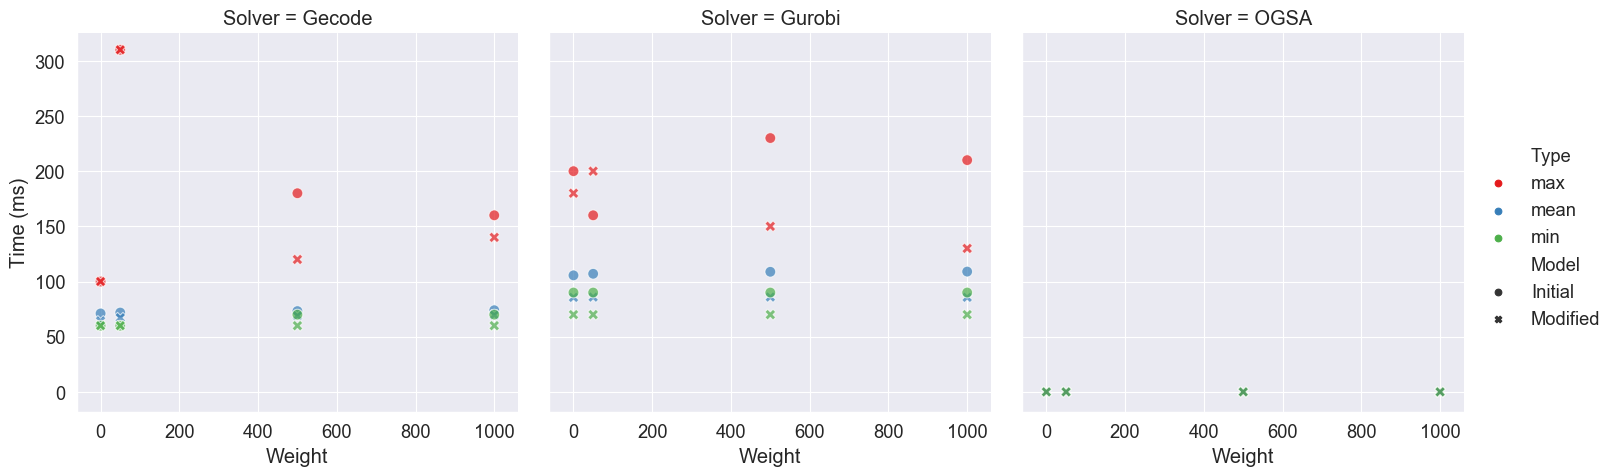

Data behind this chart, as committed beside it:
, Weight, Type, Model, Solver, Time (ms)
0, 0, max, Initial, Gecode, 100.0
1, 0, max, Initial, Gurobi, 200.0
2, 0, max, Modified, Gecode, 100.0
3, 0, max, Modified, Gurobi, 180.0
4, 0, max, Modified, OGSA, 0.001031
5, 0, mean, Initial, Gecode, 71.06
6, 0, mean, Initial, Gurobi, 105.6
7, 0, mean, Modified, Gecode, 64.3
8, 0, mean, Modified, Gurobi, 85.62
9, 0, mean, Modified, OGSA, 0.0002333
10, 0, min, Initial, Gecode, 60.0
11, 0, min, Initial, Gurobi, 90.0
12, 0, min, Modified, Gecode, 60.0
13, 0, min, Modified, Gurobi, 70.0
14, 0, min, Modified, OGSA, 0.0001676
15, 50, max, Initial, Gecode, 310.0
16, 50, max, Initial, Gurobi, 160.0
17, 50, max, Modified, Gecode, 310.0
18, 50, max, Modified, Gurobi, 200.0
19, 50, max, Modified, OGSA, 0.0008889
20, 50, mean, Initial, Gecode, 71.88
21, 50, mean, Initial, Gurobi, 107
22, 50, mean, Modified, Gecode, 67.19
23, 50, mean, Modified, Gurobi, 85.9
24, 50, mean, Modified, OGSA, 0.0002298
25, 50, min, Initial, Gecode, 60.0
26, 50, min, Initial, Gurobi, 90.0
27, 50, min, Modified, Gecode, 60.0
28, 50, min, Modified, Gurobi, 70.0
29, 50, min, Modified, OGSA, 0.0001888
30, 500, max, Initial, Gecode, 180.0
31, 500, max, Initial, Gurobi, 230.0
32, 500, max, Modified, Gecode, 120.0
33, 500, max, Modified, Gurobi, 150.0
34, 500, max, Modified, OGSA, 0.0008189
35, 500, mean, Initial, Gecode, 73.21
36, 500, mean, Initial, Gurobi, 108.8
37, 500, mean, Modified, Gecode, 68.99
38, 500, mean, Modified, Gurobi, 85.97
39, 500, mean, Modified, OGSA, 0.0002285
40, 500, min, Initial, Gecode, 70.0
41, 500, min, Initial, Gurobi, 90.0
42, 500, min, Modified, Gecode, 60.0
43, 500, min, Modified, Gurobi, 70.0
44, 500, min, Modified, OGSA, 0.0001878
45, 1000, max, Initial, Gecode, 160.0
46, 1000, max, Initial, Gurobi, 210.0
47, 1000, max, Modified, Gecode, 140.0
48, 1000, max, Modified, Gurobi, 130.0
49, 1000, max, Modified, OGSA, 0.000745
50, 1000, mean, Initial, Gecode, 73.99
51, 1000, mean, Initial, Gurobi, 109.0
52, 1000, mean, Modified, Gecode, 69.67
53, 1000, mean, Modified, Gurobi, 85.69
54, 1000, mean, Modified, OGSA, 0.0002293
55, 1000, min, Initial, Gecode, 70.0
56, 1000, min, Initial, Gurobi, 90.0
57, 1000, min, Modified, Gecode, 60.0
58, 1000, min, Modified, Gurobi, 70.0
59, 1000, min, Modified, OGSA, 0.0001897
